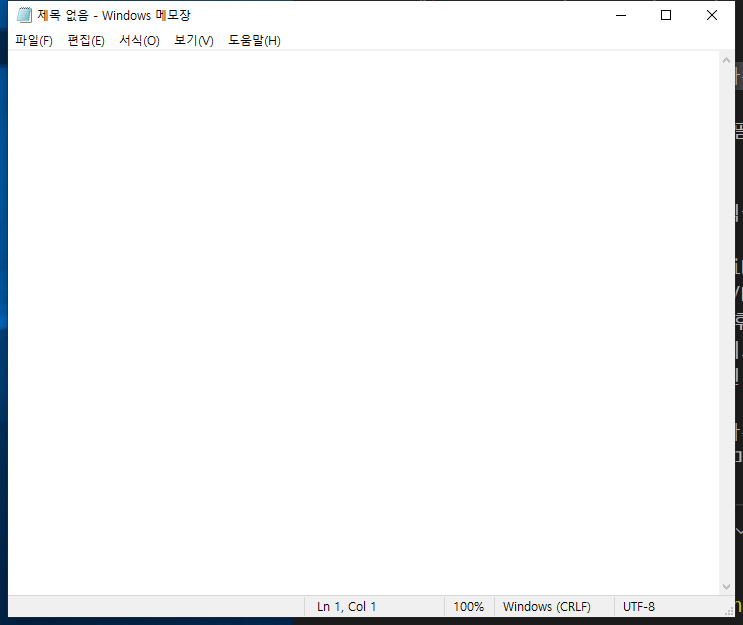
Workflow: Main

Step 1: Use Application: 제목 없음 - Windows 메모장 on the element in window '제목 없음 - Windows 메모장' (notepad.exe)

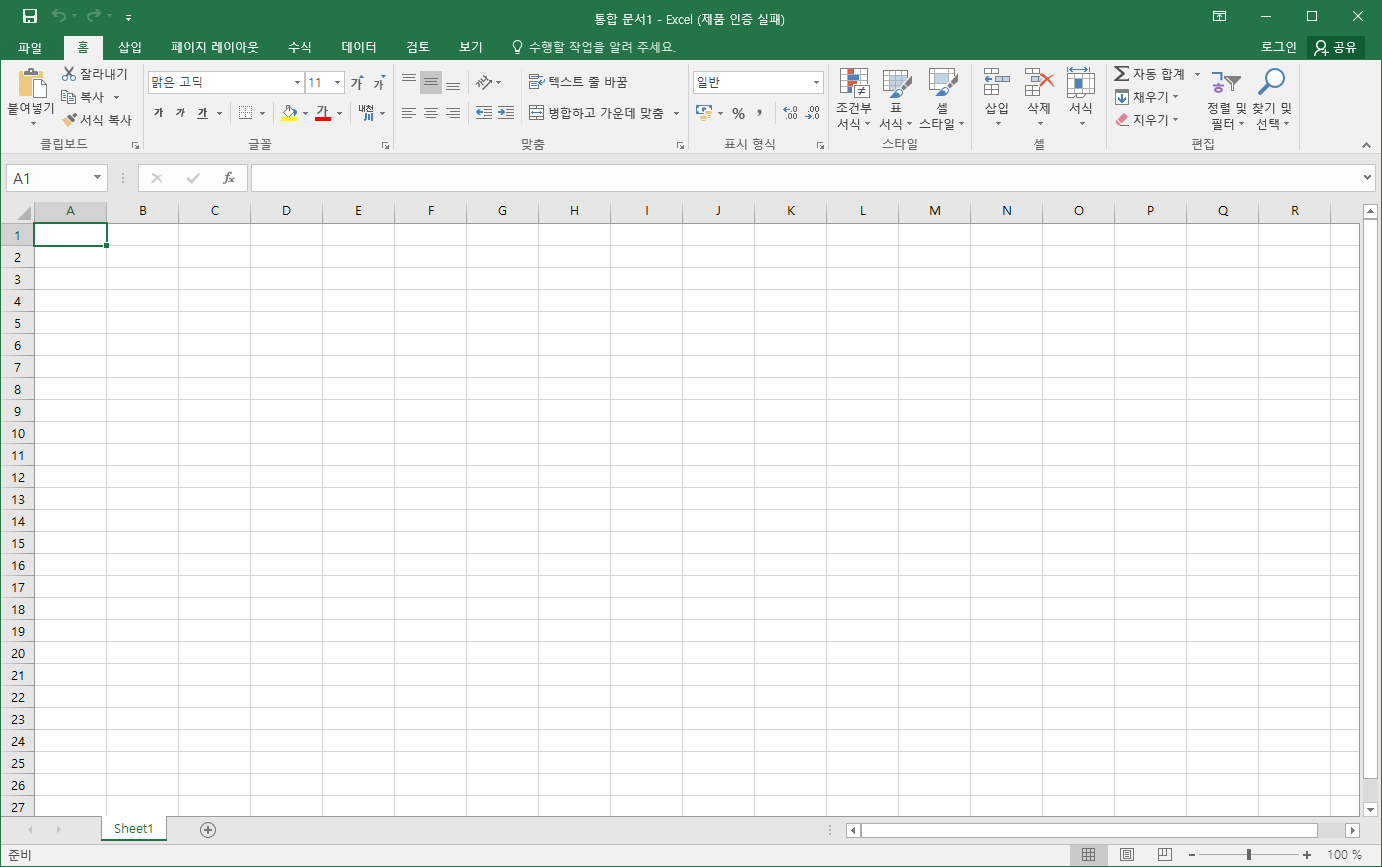
Step 2: Use Application: 통합 문서1 - Excel (제품 인증 실패) on the element in window '통합 문서1 - Excel (제품 인증 실패)' (excel.exe)

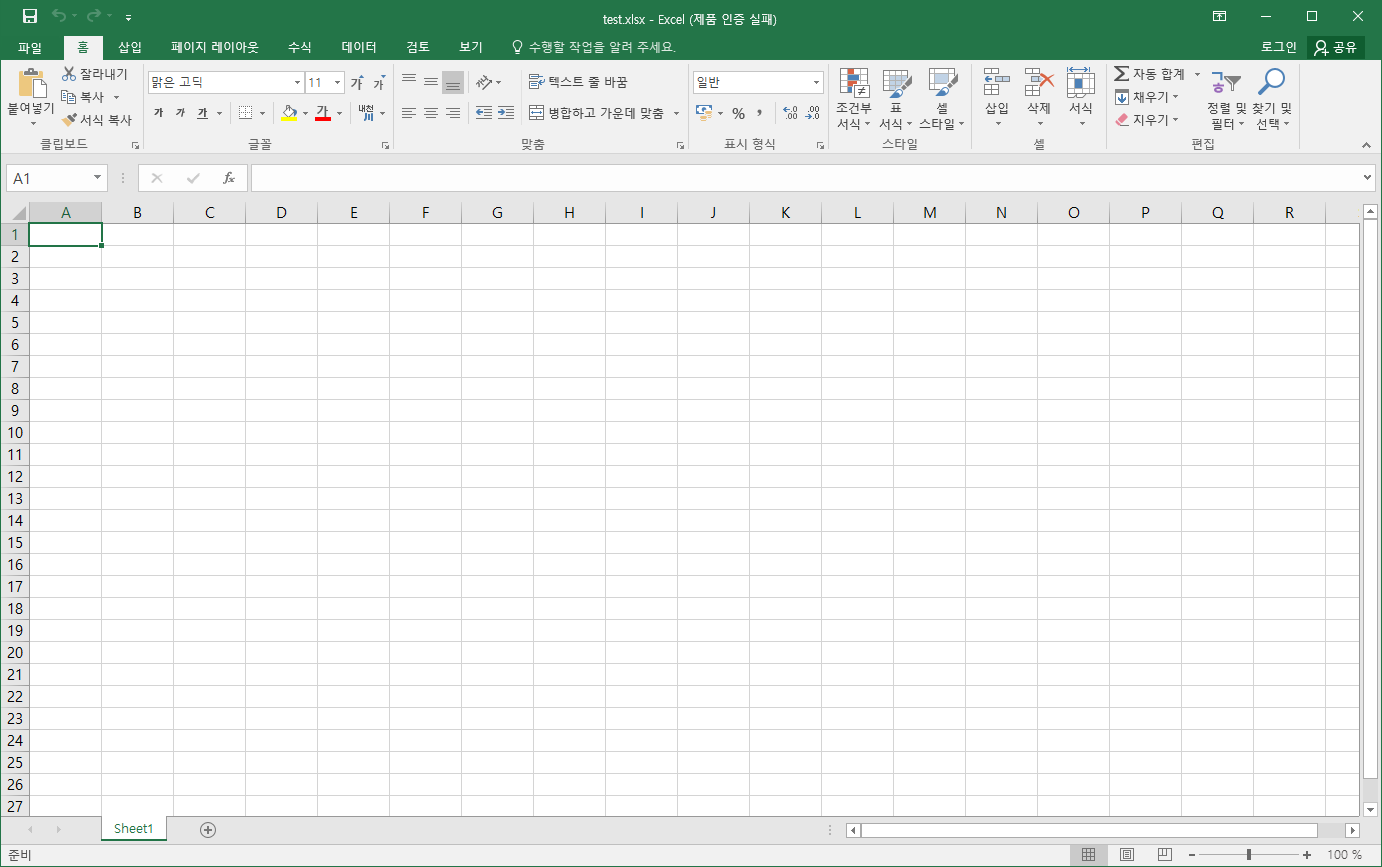
Step 3: Use Application: test.xlsx - Excel (제품 인증 실패) on the element in window 'test.xlsx - Excel (제품 인증 실패)' (excel.exe)

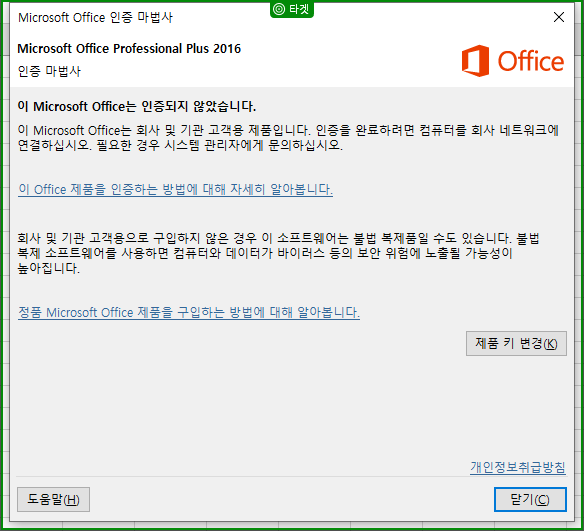
Step 4: check 'Microsoft Office 인증 마법사'